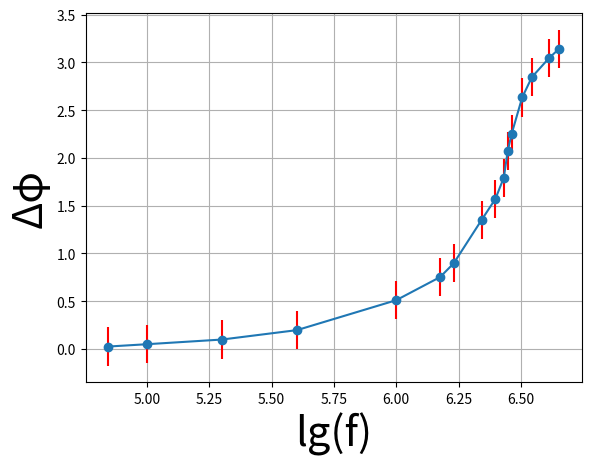

This chart was generated by the following Python code:
import matplotlib.pyplot as plt
import numpy

x = [70000, 100000, 200000, 400000, 1 * 1000000, 1.5 * 1000000, 1.7 * 1000000,
     2.2 * 1000000, 2.5 * 1000000, 2.7 * 1000000, 2.8 * 1000000, 2.9 * 1000000, 3.2 * 1000000, 3.5 * 1000000,
     4.1 * 1000000, 4.5 * 1000000]
y = [0.1, 0.2, 0.4, 0.8, 2.0, 2.8, 3.2, 4.0, 4.1, 4.0, 3.6, 3.2, 2.0, 1.2, 0.4, 0]
arcsin = [0.0] * len(y)
log = [0.0] * len(x)
i = 0
for ex in x:
    log[i] = numpy.log(ex) / numpy.log(10)
    if i < 9:
        arcsin[i] = numpy.arcsin(y[i] / 4.1)
    if i > 8:
        arcsin[i] = numpy.pi - numpy.arcsin(y[i] / 4.1)
    i = i + 1
plt.grid(True)
plt.errorbar(log, arcsin, xerr=0, yerr=0.2, fmt='o-', ecolor='red')
ax = plt.gca()
ax.set_xlabel("lg(f)", fontsize=30, color='black')
ax.set_ylabel("Δφ", fontsize=30, color='black')
plt.show()
print(log)
print(arcsin)
